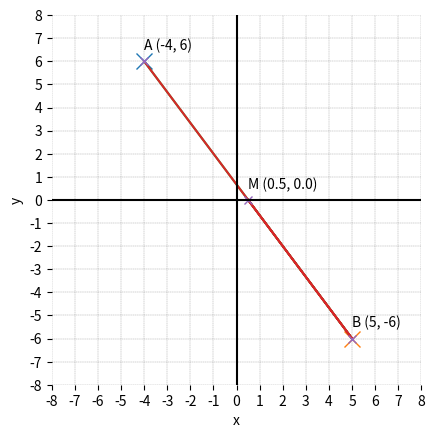

Recreate this plot in Python.

###############
# Authored by Weisheng Jiang
# Book 3  |  From Basic Arithmetic to Machine Learning
# Published and copyrighted by Tsinghua University Press
# Beijing, China, 2022
###############

# Bk3_Ch7_01

import matplotlib.pyplot as plt
import numpy as np

x_A = -4
y_A = 6

x_B = 5
y_B = -6

x_M = (x_A + x_B)/2
y_M = (y_A + y_B)/2

fig, ax = plt.subplots()

plt.plot(x_A,y_A, 'x', markersize = 12)

plt.plot(x_B,y_B, 'x', markersize = 12)

x_points = [x_A,x_B,x_M]
y_points = [y_A,y_B,y_M]

plt.plot(x_points,y_points)
plt.plot(x_points,y_points)

labels = ['A', 'B', 'M']

plt.plot(x_points, y_points, 'x')

for label, i, j in zip(labels, x_points, y_points):
   plt.text(i, j+0.5, label + ' ({}, {})'.format(i, j))

plt.xlabel('x')
plt.ylabel('y')
plt.axhline(y=0, color='k', linestyle='-')
plt.axvline(x=0, color='k', linestyle='-')
plt.xticks(np.arange(-8, 8 + 1, step=1))
plt.yticks(np.arange(-8, 8 + 1, step=1))
plt.axis('scaled')

ax.set_xlim(-8,8)
ax.set_ylim(-8,8)
ax.spines['top'].set_visible(False)
ax.spines['right'].set_visible(False)
ax.spines['bottom'].set_visible(False)
ax.spines['left'].set_visible(False)

ax.grid(linestyle='--', linewidth=0.25, color=[0.5,0.5,0.5])
